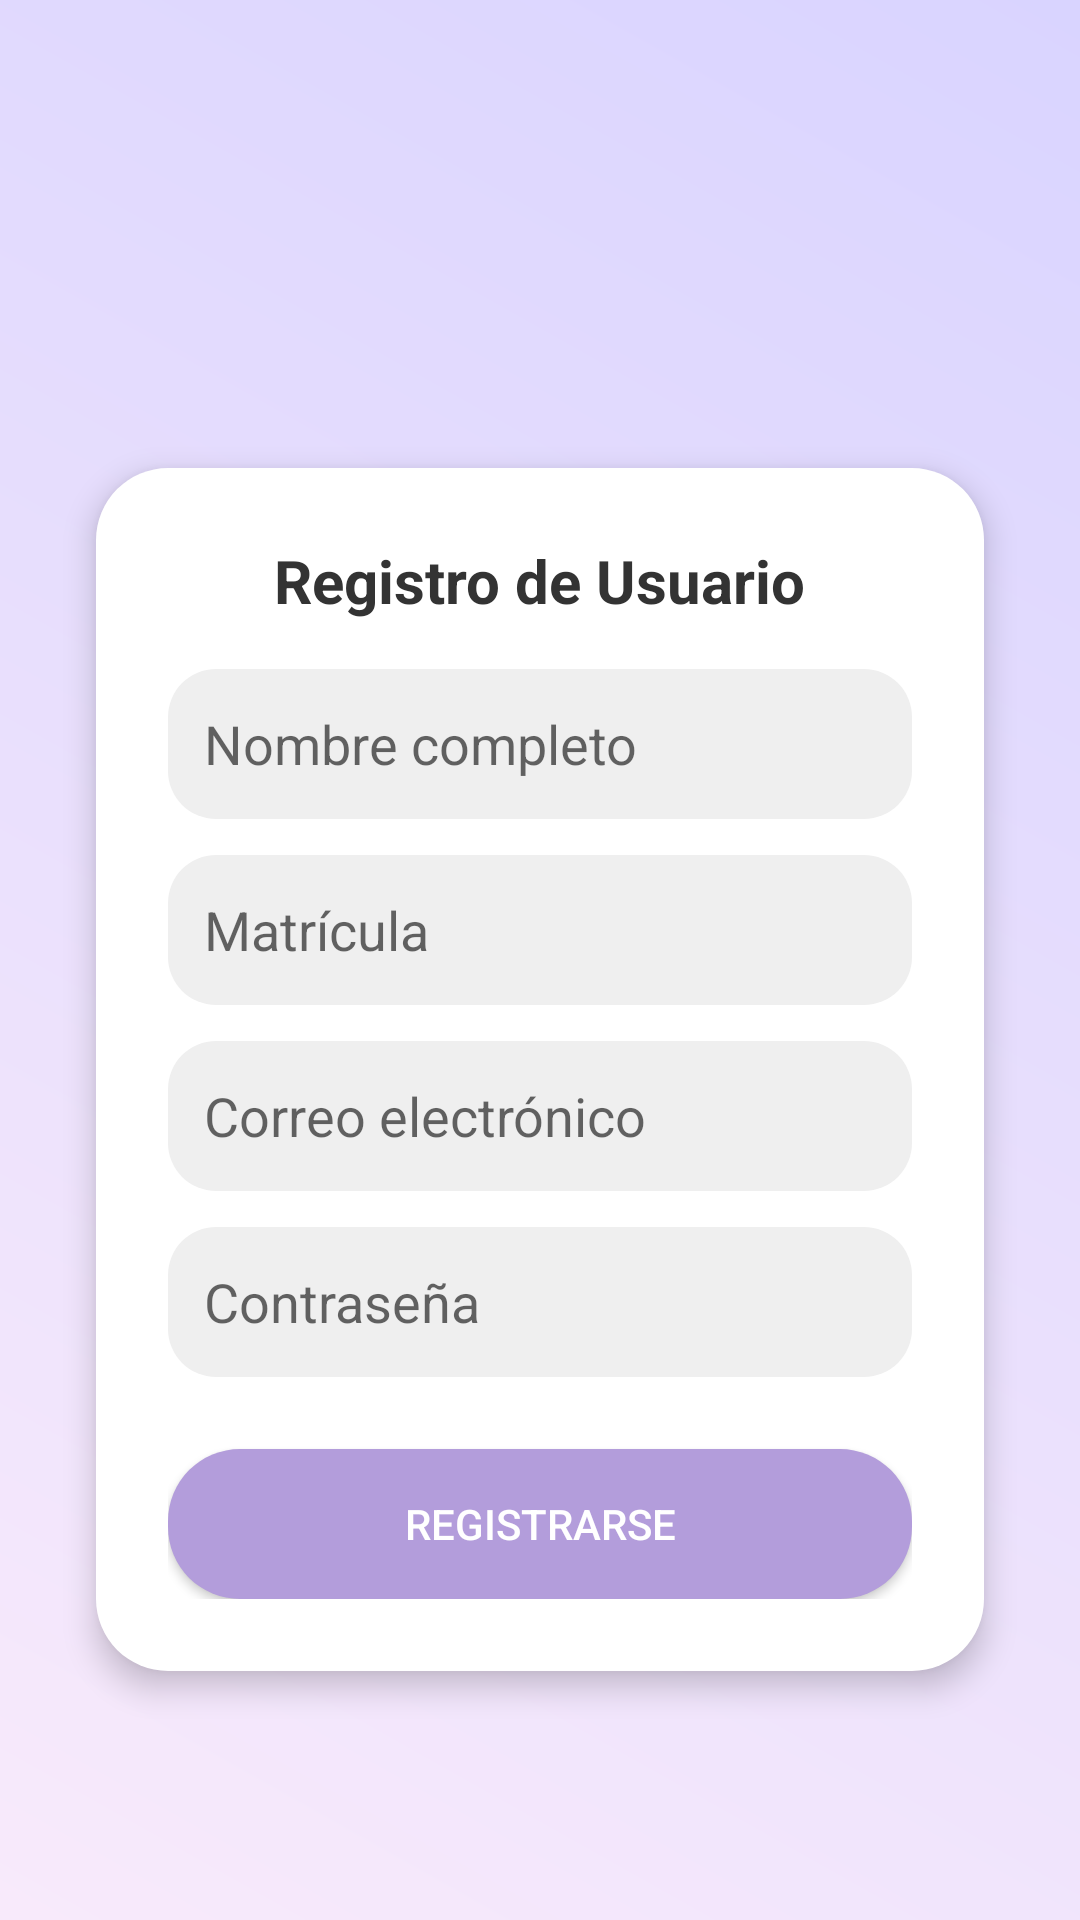

Produce the Android XML layout that renders to this screen, including the resource entries it uses.
<!-- AndroidManifest.xml: application theme Theme.CalificacionesUNPA -->
<!-- res/layout/register.xml -->
<?xml version="1.0" encoding="utf-8"?>
<ScrollView xmlns:android="http://schemas.android.com/apk/res/android"
    android:layout_width="match_parent"
    android:layout_height="match_parent"
    android:background="@drawable/bg_gradient"
    android:padding="16dp">

    <LinearLayout
        android:orientation="vertical"
        android:layout_width="match_parent"
        android:layout_height="wrap_content"
        android:gravity="center_horizontal">

        
        <ImageView
            android:id="@+id/logo_universidad"
            android:layout_width="100dp"
            android:layout_height="100dp"
            android:src="@drawable/ic_logo"
            android:contentDescription="Logo de la Universidad del Papaloapan"
            android:layout_marginBottom="24dp" />

        
        <LinearLayout
            android:layout_width="match_parent"
            android:layout_height="wrap_content"
            android:background="@drawable/bg_card"
            android:orientation="vertical"
            android:padding="24dp"
            android:layout_margin="16dp"
            android:elevation="6dp">

            
            <TextView
                android:id="@+id/tv_registro_title"
                android:layout_width="wrap_content"
                android:layout_height="wrap_content"
                android:text="Registro de Usuario"
                android:textSize="20sp"
                android:textStyle="bold"
                android:textColor="#333333"
                android:layout_gravity="center_horizontal"
                android:layout_marginBottom="16dp" />

            
            <EditText
                android:id="@+id/et_nombre"
                android:layout_width="match_parent"
                android:layout_height="50dp"
                android:hint="Nombre completo"
                android:inputType="textPersonName"
                android:background="@drawable/bg_edittext"
                android:padding="12dp"
                android:layout_marginBottom="12dp"
                android:textColor="#000" />

            <EditText
                android:id="@+id/et_matricula"
                android:layout_width="match_parent"
                android:layout_height="50dp"
                android:hint="Matrícula"
                android:inputType="text"
                android:background="@drawable/bg_edittext"
                android:padding="12dp"
                android:layout_marginBottom="12dp"
                android:textColor="#000" />

            <EditText
                android:id="@+id/et_correo"
                android:layout_width="match_parent"
                android:layout_height="50dp"
                android:hint="Correo electrónico"
                android:inputType="textEmailAddress"
                android:background="@drawable/bg_edittext"
                android:padding="12dp"
                android:layout_marginBottom="12dp"
                android:textColor="#000" />

            <EditText
                android:id="@+id/et_contrasena"
                android:layout_width="match_parent"
                android:layout_height="50dp"
                android:hint="Contraseña"
                android:inputType="textPassword"
                android:background="@drawable/bg_edittext"
                android:padding="12dp"
                android:layout_marginBottom="16dp"
                android:textColor="#000" />

            
            <Button
                android:id="@+id/btn_registrarse"
                android:layout_width="match_parent"
                android:layout_height="50dp"
                android:text="Registrarse"
                android:background="@drawable/bg_button"
                android:textColor="#FFFFFF"
                android:layout_marginTop="8dp" />

        </LinearLayout>

    </LinearLayout>
</ScrollView>
<!-- resources referenced by this layout -->
<resources>
  <!-- drawable bg_button (drawable) -->
  <shape xmlns:android="http://schemas.android.com/apk/res/android"
      android:shape="rectangle">
      <solid android:color="#B39DDB"/> 
      <corners android:radius="24dp"/>
      <padding android:bottom="10dp" android:top="10dp"/>
  </shape>
  <!-- drawable bg_card (drawable) -->
  <shape xmlns:android="http://schemas.android.com/apk/res/android"
      android:shape="rectangle">
      <solid android:color="#FFFFFF"/>
      <corners android:radius="24dp"/>
      <padding android:left="16dp" android:top="16dp" android:right="16dp" android:bottom="16dp"/>
  </shape>
  <!-- drawable bg_edittext (drawable) -->
  <shape xmlns:android="http://schemas.android.com/apk/res/android"
      android:shape="rectangle">
      <solid android:color="#EFEFEF" />
      <corners android:radius="16dp" />
  </shape>
  <!-- drawable bg_gradient (drawable) -->
  <?xml version="1.0" encoding="utf-8"?>
  <layer-list xmlns:android="http://schemas.android.com/apk/res/android">
      <item>
          <shape android:shape="rectangle">
              <gradient
                  android:startColor="#F8EAFB"
                  android:endColor="#D9D4FF"
                  android:angle="45"/>
          </shape>
      </item>
  </layer-list>
  <style name="Theme.CalificacionesUNPA" parent="Theme.MaterialComponents.DayNight.DarkActionBar">
          
          <item name="colorPrimary">@color/purple_500</item>
          <item name="colorPrimaryVariant">@color/purple_700</item>
          <item name="colorOnPrimary">@color/white</item>
          
          <item name="colorSecondary">@color/teal_200</item>
          <item name="colorSecondaryVariant">@color/teal_700</item>
          <item name="colorOnSecondary">@color/black</item>
          
          <item name="android:statusBarColor">?attr/colorPrimaryVariant</item>
          
      </style>
  <color name="purple_500">#FF6200EE</color>
  <color name="purple_700">#FF3700B3</color>
  <color name="white">#FFFFFFFF</color>
  <color name="teal_200">#FF03DAC5</color>
  <color name="teal_700">#FF018786</color>
  <color name="black">#FF000000</color>
</resources>
